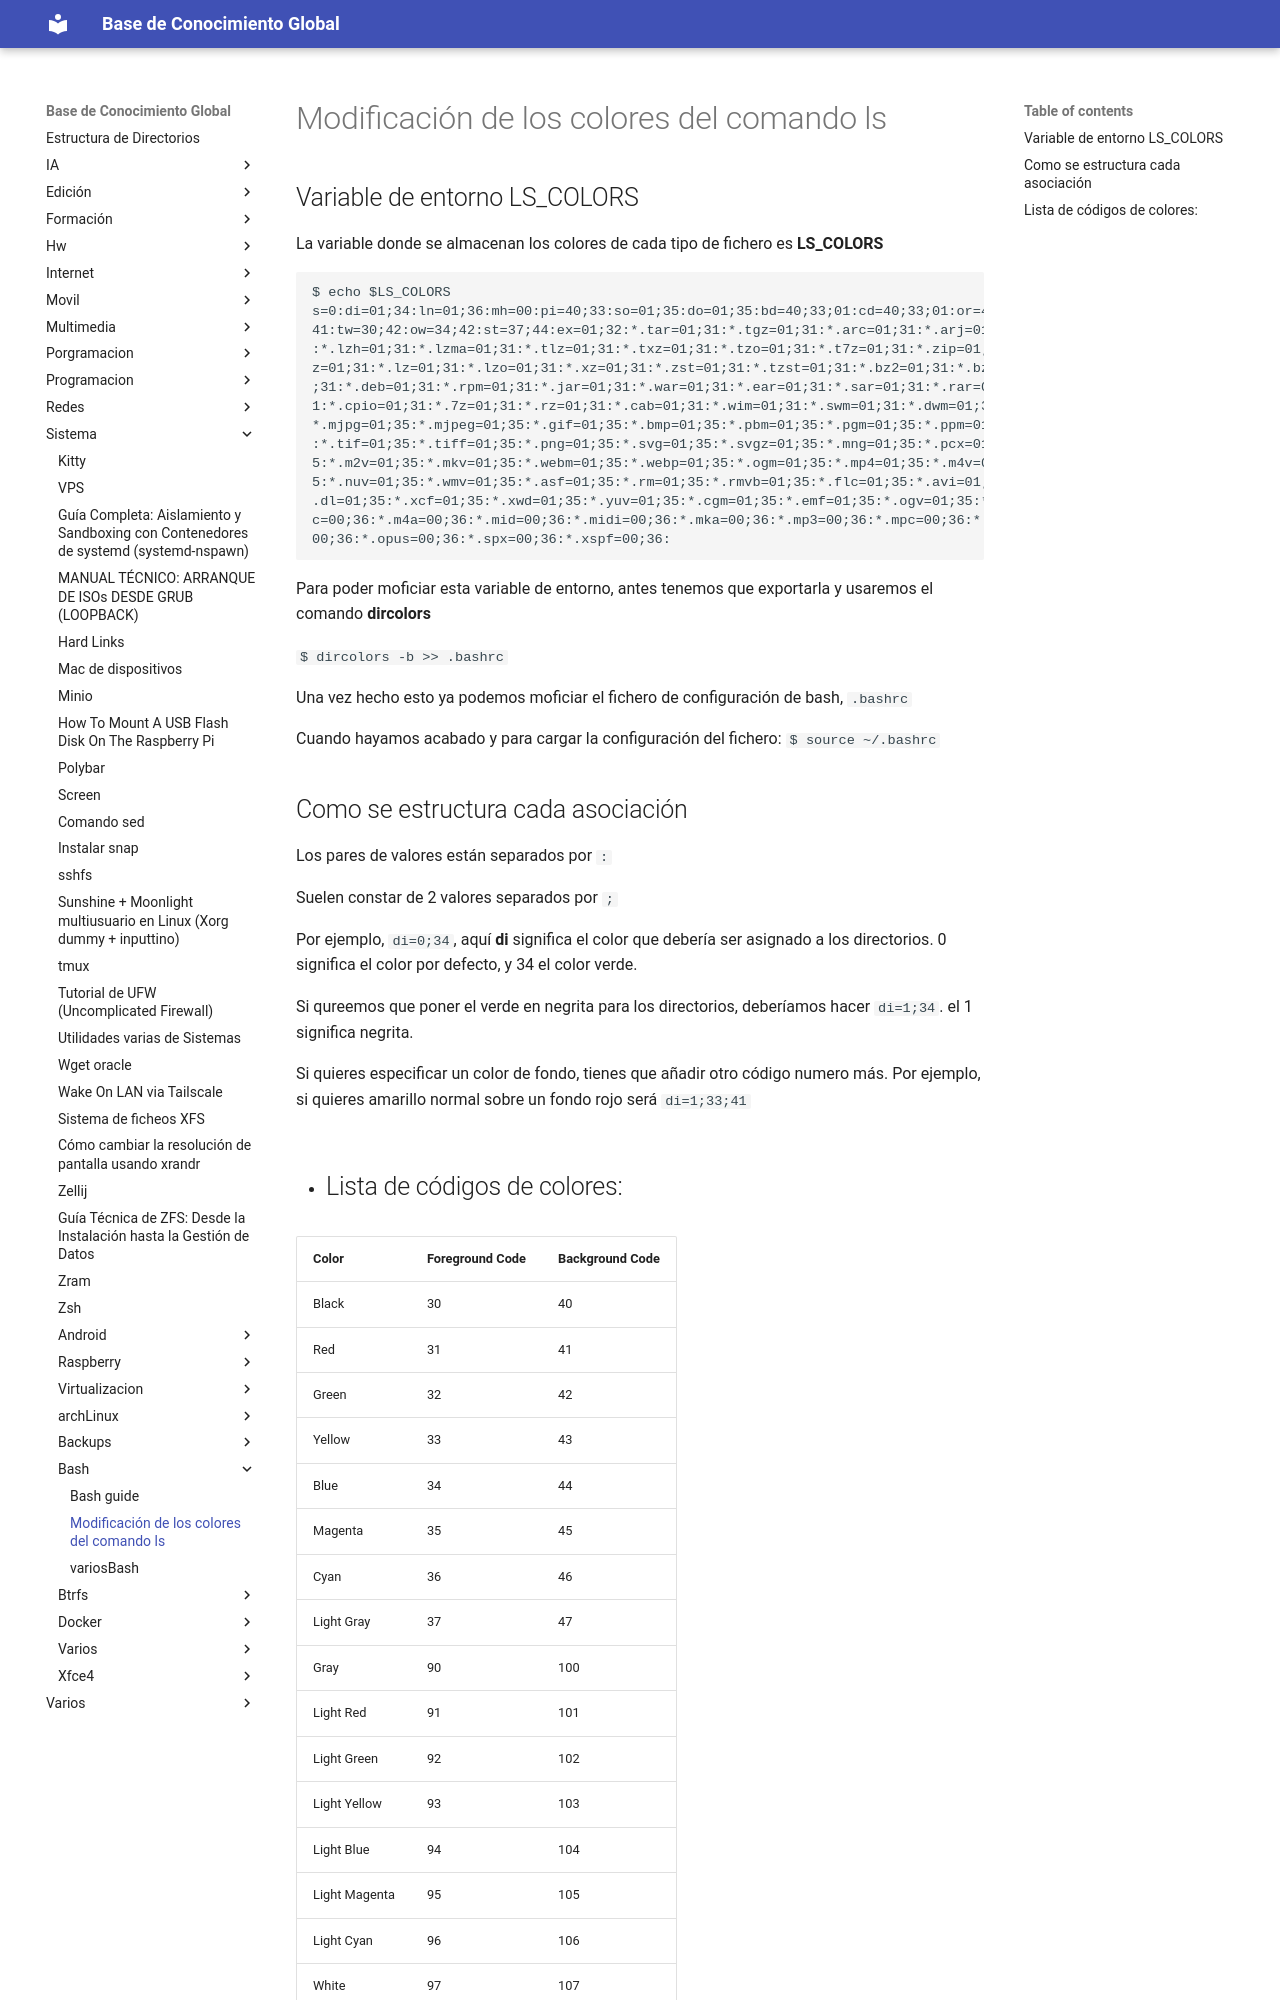

repository: Theasker/documentacion · page: sistema/bash/lsColors/index.html · generator: jekyll

# Modificación de los colores del comando ls



## Variable de entorno LS_COLORS
La variable donde se almacenan los colores de cada tipo de fichero es **LS_COLORS**

```bash
$ echo $LS_COLORS
s=0:di=01;34:ln=01;36:mh=00:pi=40;33:so=01;35:do=01;35:bd=40;33;01:cd=40;33;01:or=40;31;01:mi=00:su=37;41:sg=30;43:ca=30;
41:tw=30;42:ow=34;42:st=37;44:ex=01;32:*.tar=01;31:*.tgz=01;31:*.arc=01;31:*.arj=01;31:*.taz=01;31:*.lha=01;31:*.lz4=01;31
:*.lzh=01;31:*.lzma=01;31:*.tlz=01;31:*.txz=01;31:*.tzo=01;31:*.t7z=01;31:*.zip=01;31:*.z=01;31:*.dz=01;31:*.gz=01;31:*.lr
z=01;31:*.lz=01;31:*.lzo=01;31:*.xz=01;31:*.zst=01;31:*.tzst=01;31:*.bz2=01;31:*.bz=01;31:*.tbz=01;31:*.tbz2=01;31:*.tz=01
;31:*.deb=01;31:*.rpm=01;31:*.jar=01;31:*.war=01;31:*.ear=01;31:*.sar=01;31:*.rar=01;31:*.alz=01;31:*.ace=01;31:*.zoo=01;3
1:*.cpio=01;31:*.7z=01;31:*.rz=01;31:*.cab=01;31:*.wim=01;31:*.swm=01;31:*.dwm=01;31:*.esd=01;31:*.jpg=01;35:*.jpeg=01;35:
*.mjpg=01;35:*.mjpeg=01;35:*.gif=01;35:*.bmp=01;35:*.pbm=01;35:*.pgm=01;35:*.ppm=01;35:*.tga=01;35:*.xbm=01;35:*.xpm=01;35
:*.tif=01;35:*.tiff=01;35:*.png=01;35:*.svg=01;35:*.svgz=01;35:*.mng=01;35:*.pcx=01;35:*.mov=01;35:*.mpg=01;35:*.mpeg=01;3
5:*.m2v=01;35:*.mkv=01;35:*.webm=01;35:*.webp=01;35:*.ogm=01;35:*.mp4=01;35:*.m4v=01;35:*.mp4v=01;35:*.vob=01;35:*.qt=01;3
5:*.nuv=01;35:*.wmv=01;35:*.asf=01;35:*.rm=01;35:*.rmvb=01;35:*.flc=01;35:*.avi=01;35:*.fli=01;35:*.flv=01;35:*.gl=01;35:*
.dl=01;35:*.xcf=01;35:*.xwd=01;35:*.yuv=01;35:*.cgm=01;35:*.emf=01;35:*.ogv=01;35:*.ogx=01;35:*.aac=00;36:*.au=00;36:*.fla
c=00;36:*.m4a=00;36:*.mid=00;36:*.midi=00;36:*.mka=00;36:*.mp3=00;36:*.mpc=00;36:*.ogg=00;36:*.ra=00;36:*.wav=00;36:*.oga=
00;36:*.opus=00;36:*.spx=00;36:*.xspf=00;36:
```

Para poder moficiar esta variable de entorno, antes tenemos que exportarla y usaremos el comando **dircolors**

`$ dircolors -b >> .bashrc`

Una vez hecho esto ya podemos moficiar el fichero de configuración de bash, `.bashrc`

Cuando hayamos acabado y para cargar la configuración del fichero:
`$ source ~/.bashrc`
